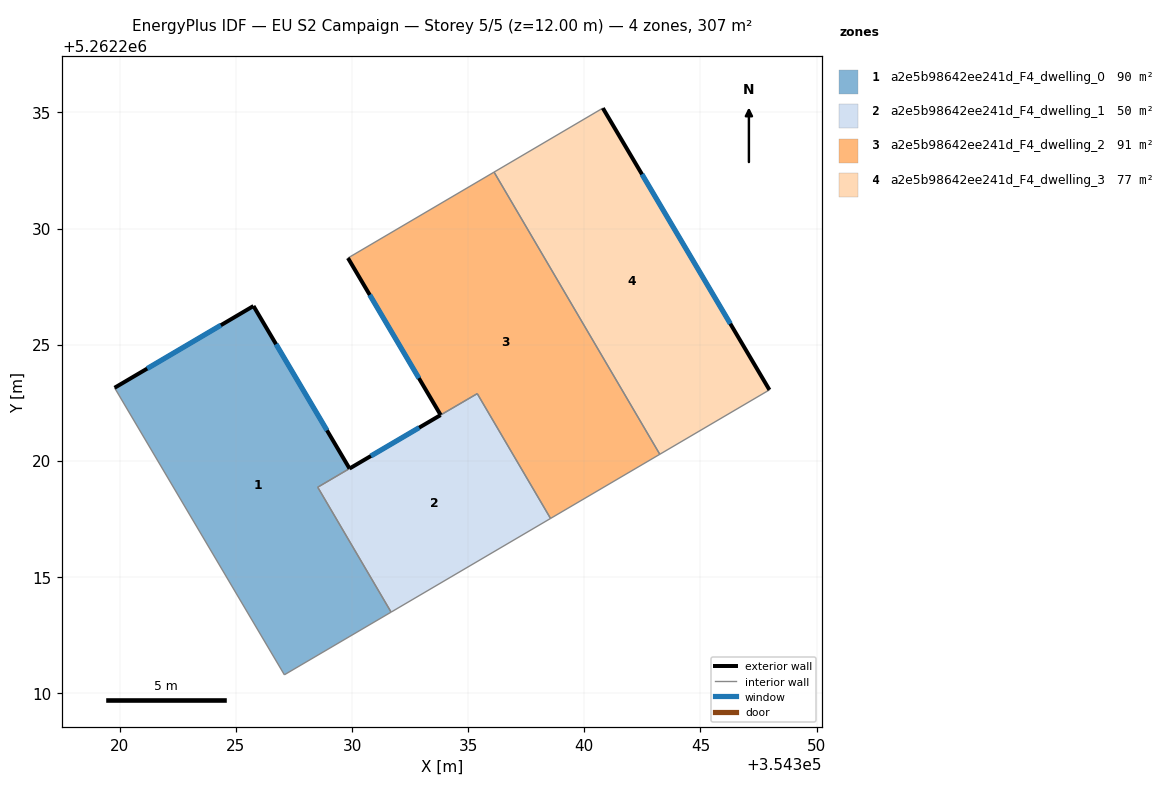
=== STOREY PLAN SPEC (per zone: floor XY polygon, exterior-wall plan segments, windows/doors) ===
zone 1: a2e5b98642ee241d_F4_dwelling_0  (89.7 m²)
  floor: (354325.76, 5262226.67) (354329.89, 5262219.67) (354328.52, 5262218.86) (354331.68, 5262213.49) (354327.09, 5262210.79) (354319.78, 5262223.14)
  exterior wall: (354329.89, 5262219.67) – (354325.76, 5262226.67)  [8.1 m]
    window: (354328.92, 5262221.31) – (354326.73, 5262225.02)  [6.9 m²]
  exterior wall: (354325.76, 5262226.67) – (354319.78, 5262223.14)  [6.9 m]
    window: (354324.35, 5262225.84) – (354321.18, 5262223.97)  [5.9 m²]
  interior walls: 4
zone 2: a2e5b98642ee241d_F4_dwelling_1  (49.7 m²)
  floor: (354335.39, 5262222.89) (354338.55, 5262217.52) (354331.68, 5262213.49) (354328.52, 5262218.86) (354333.82, 5262221.97)
  exterior wall: (354333.81, 5262221.97) – (354329.89, 5262219.67)  [4.5 m]
    window: (354332.89, 5262221.43) – (354330.81, 5262220.21)  [3.8 m²]
  interior walls: 5
zone 3: a2e5b98642ee241d_F4_dwelling_2  (91.3 m²)
  floor: (354336.11, 5262232.43) (354343.25, 5262220.28) (354338.55, 5262217.52) (354335.39, 5262222.90) (354333.82, 5262221.97) (354329.82, 5262228.73)
  exterior wall: (354329.82, 5262228.73) – (354333.82, 5262221.97)  [7.9 m]
    window: (354330.76, 5262227.14) – (354332.88, 5262223.56)  [6.6 m²]
  interior walls: 5
zone 4: a2e5b98642ee241d_F4_dwelling_3  (76.9 m²)
  floor: (354340.80, 5262235.19) (354347.97, 5262223.05) (354343.25, 5262220.28) (354336.11, 5262232.43)
  exterior wall: (354347.97, 5262223.05) – (354340.80, 5262235.19)  [14.1 m]
    window: (354346.29, 5262225.90) – (354342.48, 5262232.34)  [11.9 m²]
  interior walls: 3

=== DERIVED (storey summary) ===
Building: EU S2 Campaign
Storey: 5 of 5  (floor level z = 12.00 m)
Storey gross floor area: 307.5 m²
Zones on this storey: 4
  - a2e5b98642ee241d_F4_dwelling_0: floor 89.7 m²; exterior wall 15.1 m (45.2 m²); 2 window(s) 12.7 m²; WWR 28.1%
  - a2e5b98642ee241d_F4_dwelling_1: floor 49.7 m²; exterior wall 4.5 m (13.6 m²); 1 window(s) 3.8 m²; WWR 28.1%
  - a2e5b98642ee241d_F4_dwelling_2: floor 91.3 m²; exterior wall 7.9 m (23.6 m²); 1 window(s) 6.6 m²; WWR 28.1%
  - a2e5b98642ee241d_F4_dwelling_3: floor 76.9 m²; exterior wall 14.1 m (42.3 m²); 1 window(s) 11.9 m²; WWR 28.1%
Zone adjacency (shared interzone walls):
  - a2e5b98642ee241d_F4_dwelling_0 ↔ a2e5b98642ee241d_F4_dwelling_1
  - a2e5b98642ee241d_F4_dwelling_1 ↔ a2e5b98642ee241d_F4_dwelling_2
  - a2e5b98642ee241d_F4_dwelling_2 ↔ a2e5b98642ee241d_F4_dwelling_3